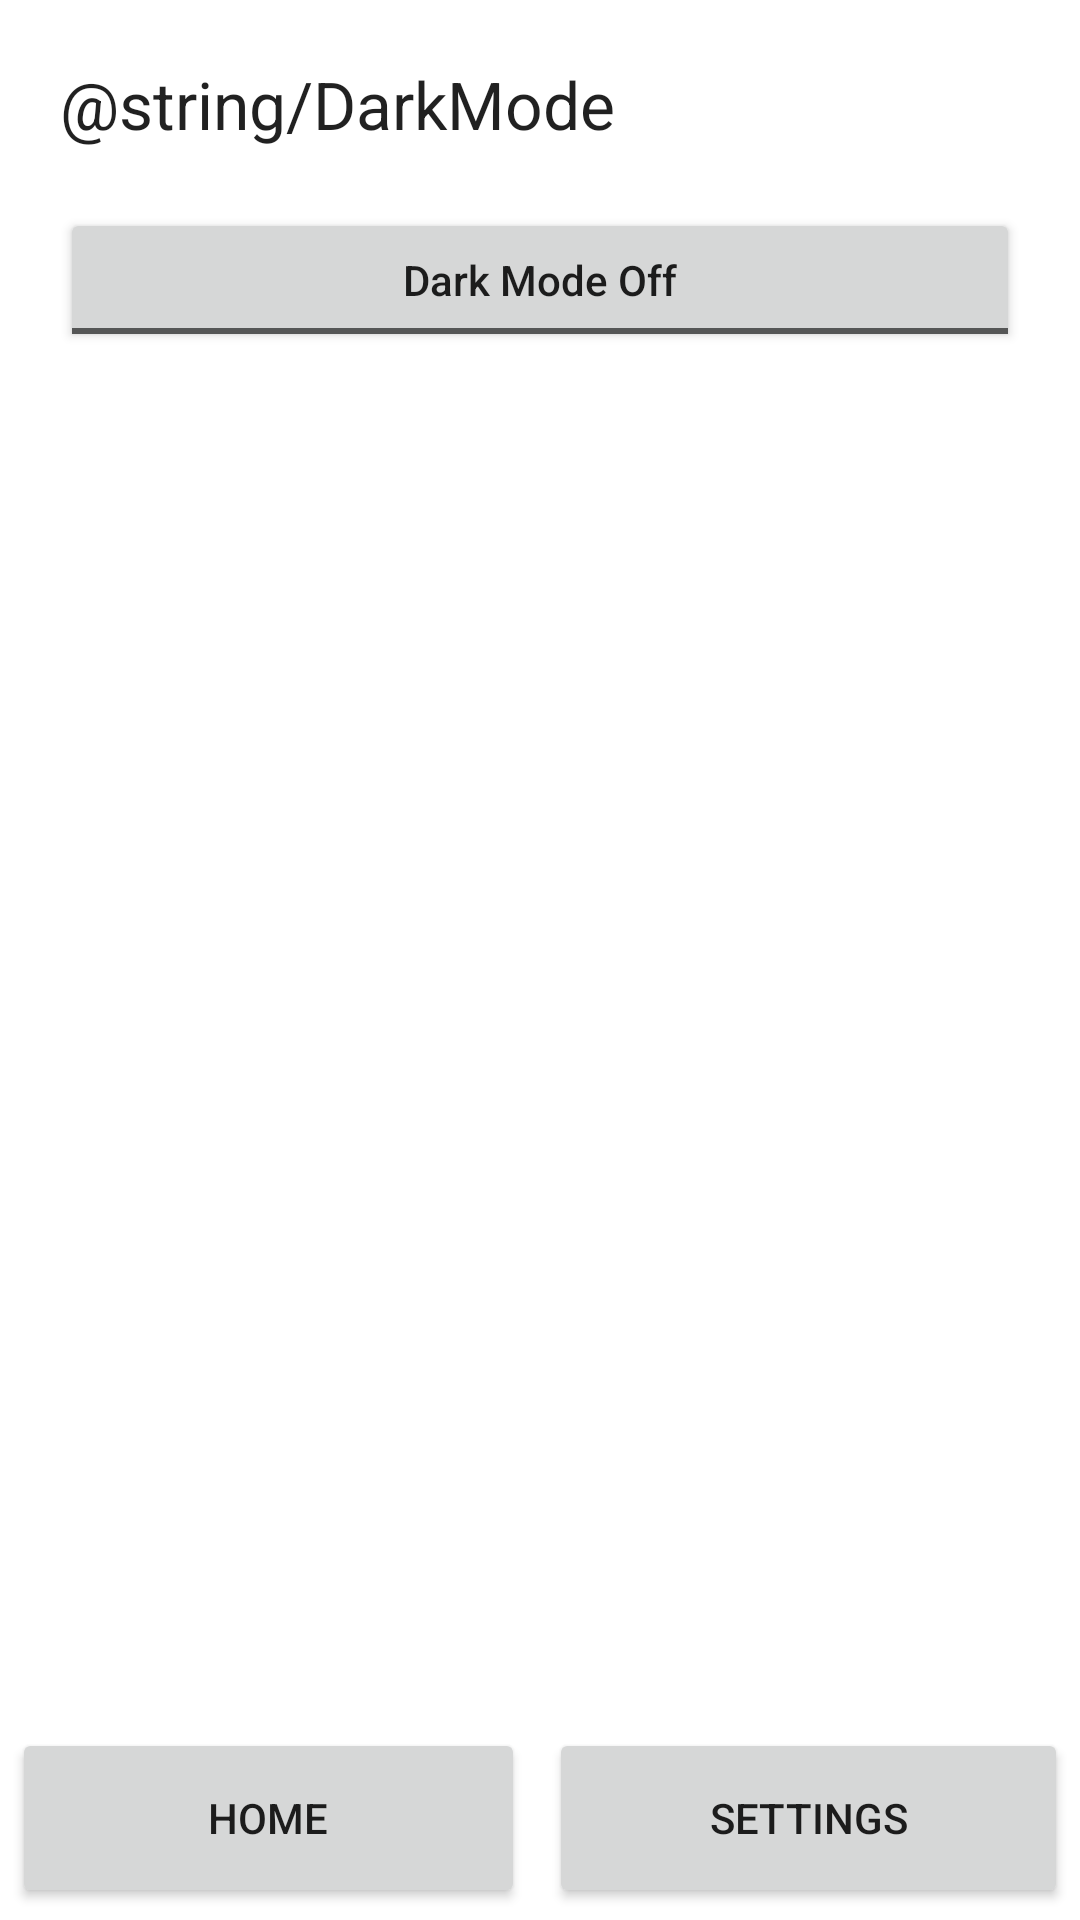

Here is an Android app screen rendered from its layout file. Give the layout XML and the strings, colors and styles it references.
<!-- AndroidManifest.xml: application theme Theme.SmartGreenhouse -->
<!-- res/layout/activity_settings.xml -->
<?xml version="1.0" encoding="utf-8"?>
<androidx.constraintlayout.widget.ConstraintLayout xmlns:android="http://schemas.android.com/apk/res/android"
    xmlns:app="http://schemas.android.com/apk/res-auto"
    xmlns:tools="http://schemas.android.com/tools"
    android:layout_width="match_parent"
    android:layout_height="match_parent"
    tools:context=".Settings">

    <LinearLayout
        android:layout_height="fill_parent"
        android:layout_width="fill_parent"
        android:orientation="vertical"
        app:layout_constraintBottom_toBottomOf="parent"
        app:layout_constraintEnd_toEndOf="parent"
        app:layout_constraintStart_toStartOf="parent"
        app:layout_constraintTop_toTopOf="parent">

        <TextView
            android:id="@+id/textView2"
            android:layout_width="match_parent"
            android:layout_height="wrap_content"
            android:layout_marginStart="20dp"
            android:layout_marginTop="20dp"
            android:text="@string/DarkMode"
            android:textAppearance="@style/TextAppearance.AppCompat.Large" />

        <ToggleButton
            android:id="@+id/darkModeToggle"
            android:layout_width="fill_parent"
            android:layout_height="wrap_content"
            android:layout_margin="20dp"
            android:textAllCaps="false"
            android:textOff="@string/darkModeOff"
            android:textOn="@string/darkModeOn" />
        </LinearLayout>

        <LinearLayout
            android:layout_width="match_parent"
            android:layout_height="wrap_content"
            android:orientation="horizontal"
            app:layout_constraintBottom_toBottomOf="parent">

            <Button
                android:id="@+id/homeButton"
                android:layout_width="wrap_content"
                android:layout_height="60dp"
                android:layout_margin="4dp"
                android:layout_weight="0.5"
                android:text="@string/Home" />

            <Button
                android:id="@+id/settingsButton"
                android:layout_width="wrap_content"
                android:layout_height="60dp"
                android:layout_margin="4dp"
                android:layout_weight="0.5"
                android:text="@string/Settings" />
        </LinearLayout>

</androidx.constraintlayout.widget.ConstraintLayout>
<!-- resources referenced by this layout -->
<resources>
  <string name="Home">Home</string>
  <string name="Settings">Settings</string>
  <string name="darkModeOff">Dark Mode Off</string>
  <string name="darkModeOn">Dark Mode On</string>
  <style name="Theme.SmartGreenhouse" parent="Theme.MaterialComponents.DayNight.DarkActionBar">
          
          <item name="colorPrimary">@color/acik</item>
          <item name="colorPrimaryVariant">@color/koyu</item>
          <item name="colorOnPrimary">@color/white</item>
          
          <item name="colorSecondary">@color/koyu</item>
          <item name="colorSecondaryVariant">@color/kahve</item>
          <item name="colorOnSecondary">@color/darkColor</item>
          
          <item name="android:statusBarColor" tools:targetApi="l">?attr/colorPrimaryVariant</item>
          
      </style>
  <color name="acik">#61b15a</color>
  <color name="koyu">#59886b</color>
  <color name="white">#ffffff</color>
  <color name="kahve">#92817a</color>
  <color name="darkColor">#707070</color>
</resources>
